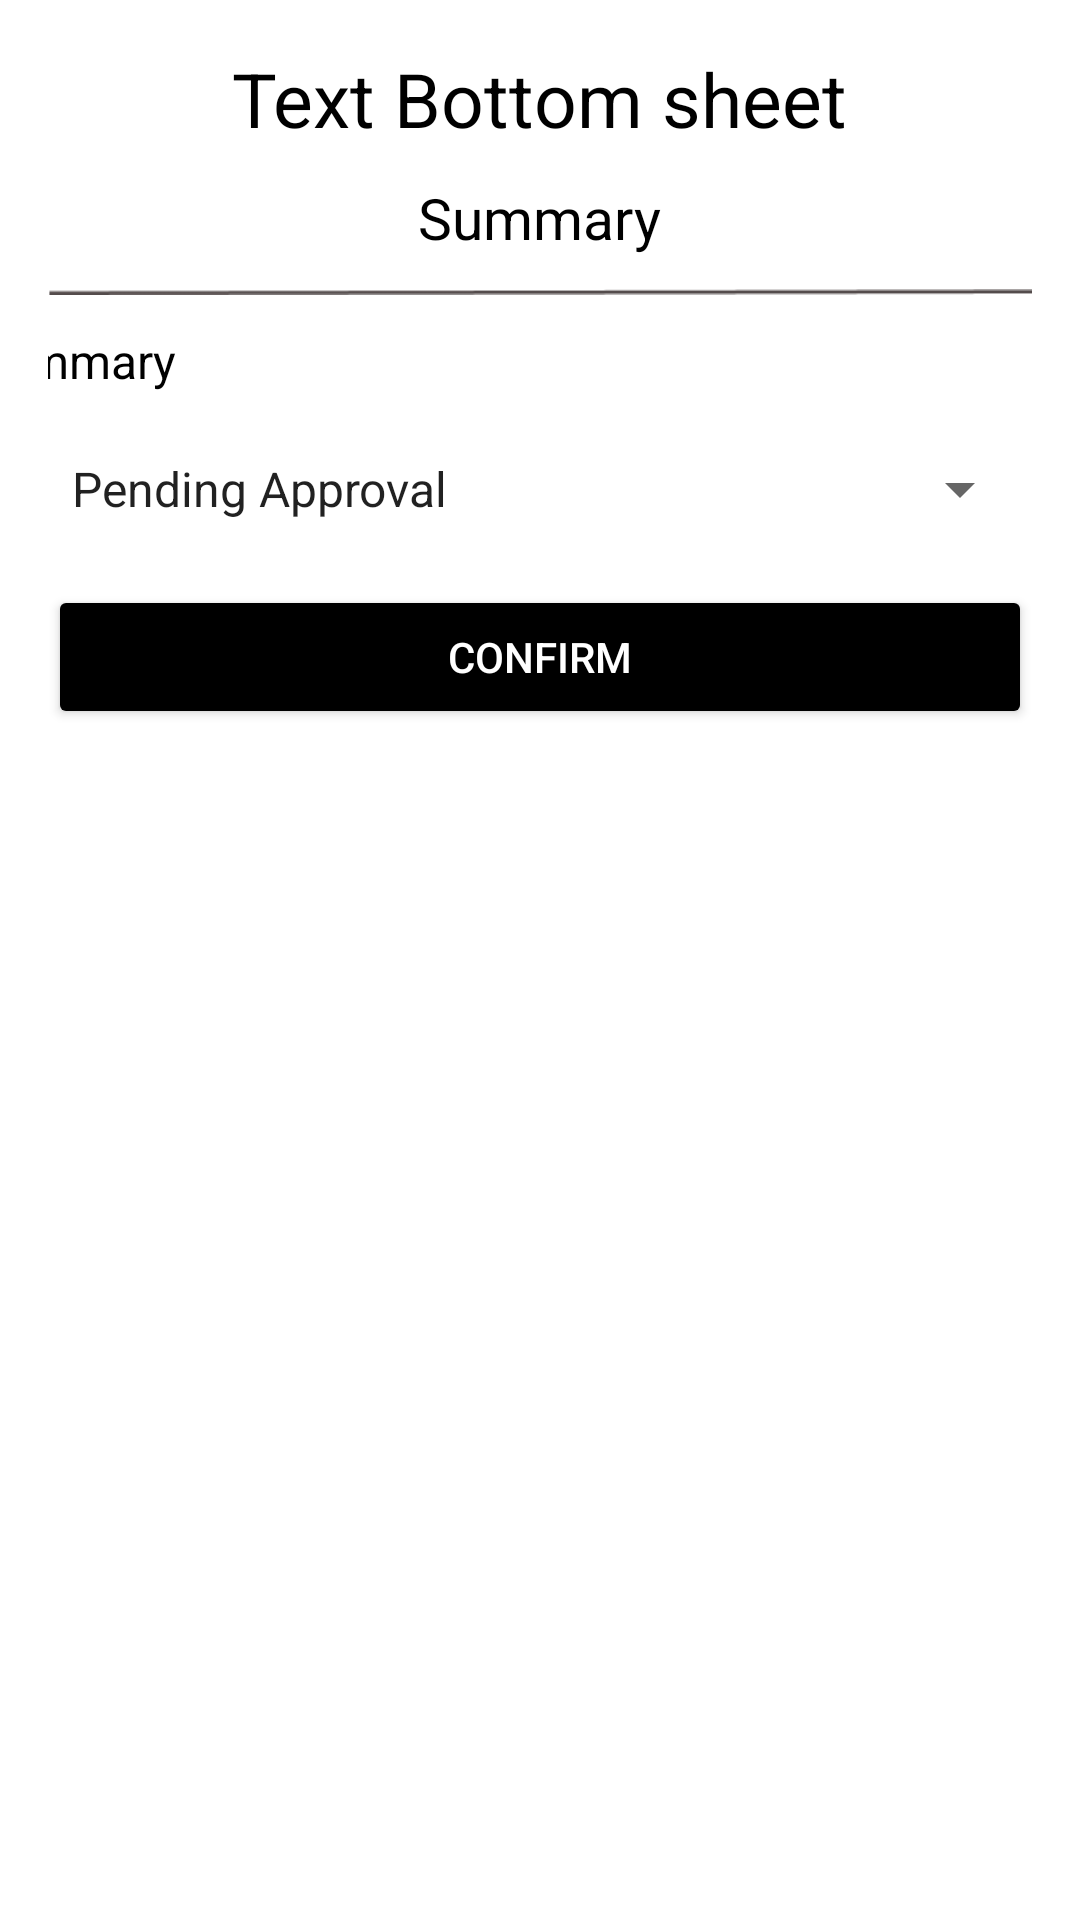

Produce the Android XML layout that renders to this screen, including the resource entries it uses.
<!-- AndroidManifest.xml: application theme Theme.MyApplication -->
<!-- res/layout/seller_order_edit_layout.xml -->
<?xml version="1.0" encoding="utf-8"?>
<LinearLayout xmlns:android="http://schemas.android.com/apk/res/android"
    xmlns:app="http://schemas.android.com/apk/res-auto"
    android:id="@+id/options_spinner"
    android:layout_width="match_parent"
    android:layout_height="match_parent"
    android:gravity="center_horizontal"
    android:orientation="vertical"
    android:padding="16dp"
    android:visibility="visible">

    <TextView
        android:id="@+id/order_username"
        android:layout_width="wrap_content"
        android:layout_height="wrap_content"
        android:text="Text Bottom sheet"
        android:textAlignment="center"
        android:textColor="@color/black"
        android:textSize="25sp" />

    <TextView
        android:id="@+id/seller_orderdate"
        android:layout_width="wrap_content"
        android:layout_height="wrap_content"
        android:layout_margin="10dp"
        android:layout_marginStart="10dp"
        android:layout_marginTop="10dp"
        android:layout_marginEnd="10dp"
        android:layout_marginRight="10dp"
        android:layout_marginBottom="0dp"
        android:text="Summary"
        android:textColor="@color/black"
        android:textSize="19sp" />

    <ImageView
        android:id="@+id/imageView17"
        android:layout_width="match_parent"
        android:layout_height="wrap_content"
        app:srcCompat="@drawable/divider" />

    <TextView
        android:id="@+id/seller_order_summary"
        android:layout_width="379dp"
        android:layout_height="wrap_content"
        android:layout_margin="10dp"
        android:layout_marginStart="10dp"
        android:layout_marginTop="10dp"
        android:layout_marginEnd="10dp"
        android:layout_marginRight="10dp"
        android:layout_marginBottom="0dp"
        android:text="Summary"
        android:textAlignment="textStart"
        android:textColor="@color/black"
        android:textSize="16sp" />

    <Spinner
        android:id="@+id/spinner"
        android:layout_width="match_parent"
        android:layout_height="wrap_content"
        android:layout_marginTop="10dp"
        android:entries="@array/order_options"
        android:prompt="@string/spinner_default"
        android:spinnerMode="dialog"
        android:textAlignment="textStart" />

    <Button
        android:id="@+id/confirm_edit"
        android:layout_width="match_parent"
        android:layout_height="wrap_content"
        android:layout_marginTop="20dp"
        android:backgroundTint="@color/black"
        android:text="Confirm"
        android:textColor="@color/white" />
    <Button
        android:id="@+id/seller_delete"
        android:layout_width="match_parent"
        android:layout_height="wrap_content"
        android:text="Delete Order"
        android:textColor="@color/design_default_color_error"
        android:visibility="invisible" />
</LinearLayout>
<!-- resources referenced by this layout -->
<resources>
  <string-array name="order_options">
              <item><font size="20">Pending Approval</font></item>
              <item><font size="20">Preparing Order</font></item>
              <item><font size="20">Ready For Pickup</font></item>
              <item><font size="20">Completed</font></item>
              <item><font size="20">Cancel</font></item>
          </string-array>
  <!-- drawable divider: png bitmap (drawable-v24, 297 bytes) -->
  <string name="spinner_default">Change Order Status</string>
  <style name="Theme.MyApplication" parent="Theme.MaterialComponents.DayNight.NoActionBar">
          
          <item name="colorPrimary">@color/purple_500</item>
          <item name="colorPrimaryVariant">@color/purple_700</item>
          <item name="colorOnPrimary">@color/white</item>
          
          <item name="colorSecondary">@color/teal_200</item>
          <item name="colorSecondaryVariant">@color/teal_700</item>
          <item name="colorOnSecondary">@color/black</item>
          
          <item name="android:statusBarColor" tools:targetApi="l">?attr/colorPrimaryVariant</item>
          
      </style>
  <!-- not gathered from this repository: default colours our renderer supplied (Android Studio template values) -->
  <color name="purple_500">#FF6200EE</color>
  <color name="purple_700">#FF3700B3</color>
  <color name="teal_200">#FF03DAC5</color>
  <color name="teal_700">#FF018786</color>
  <color name="black">#FF000000</color>
  <color name="white">#FFFFFFFF</color>
</resources>
